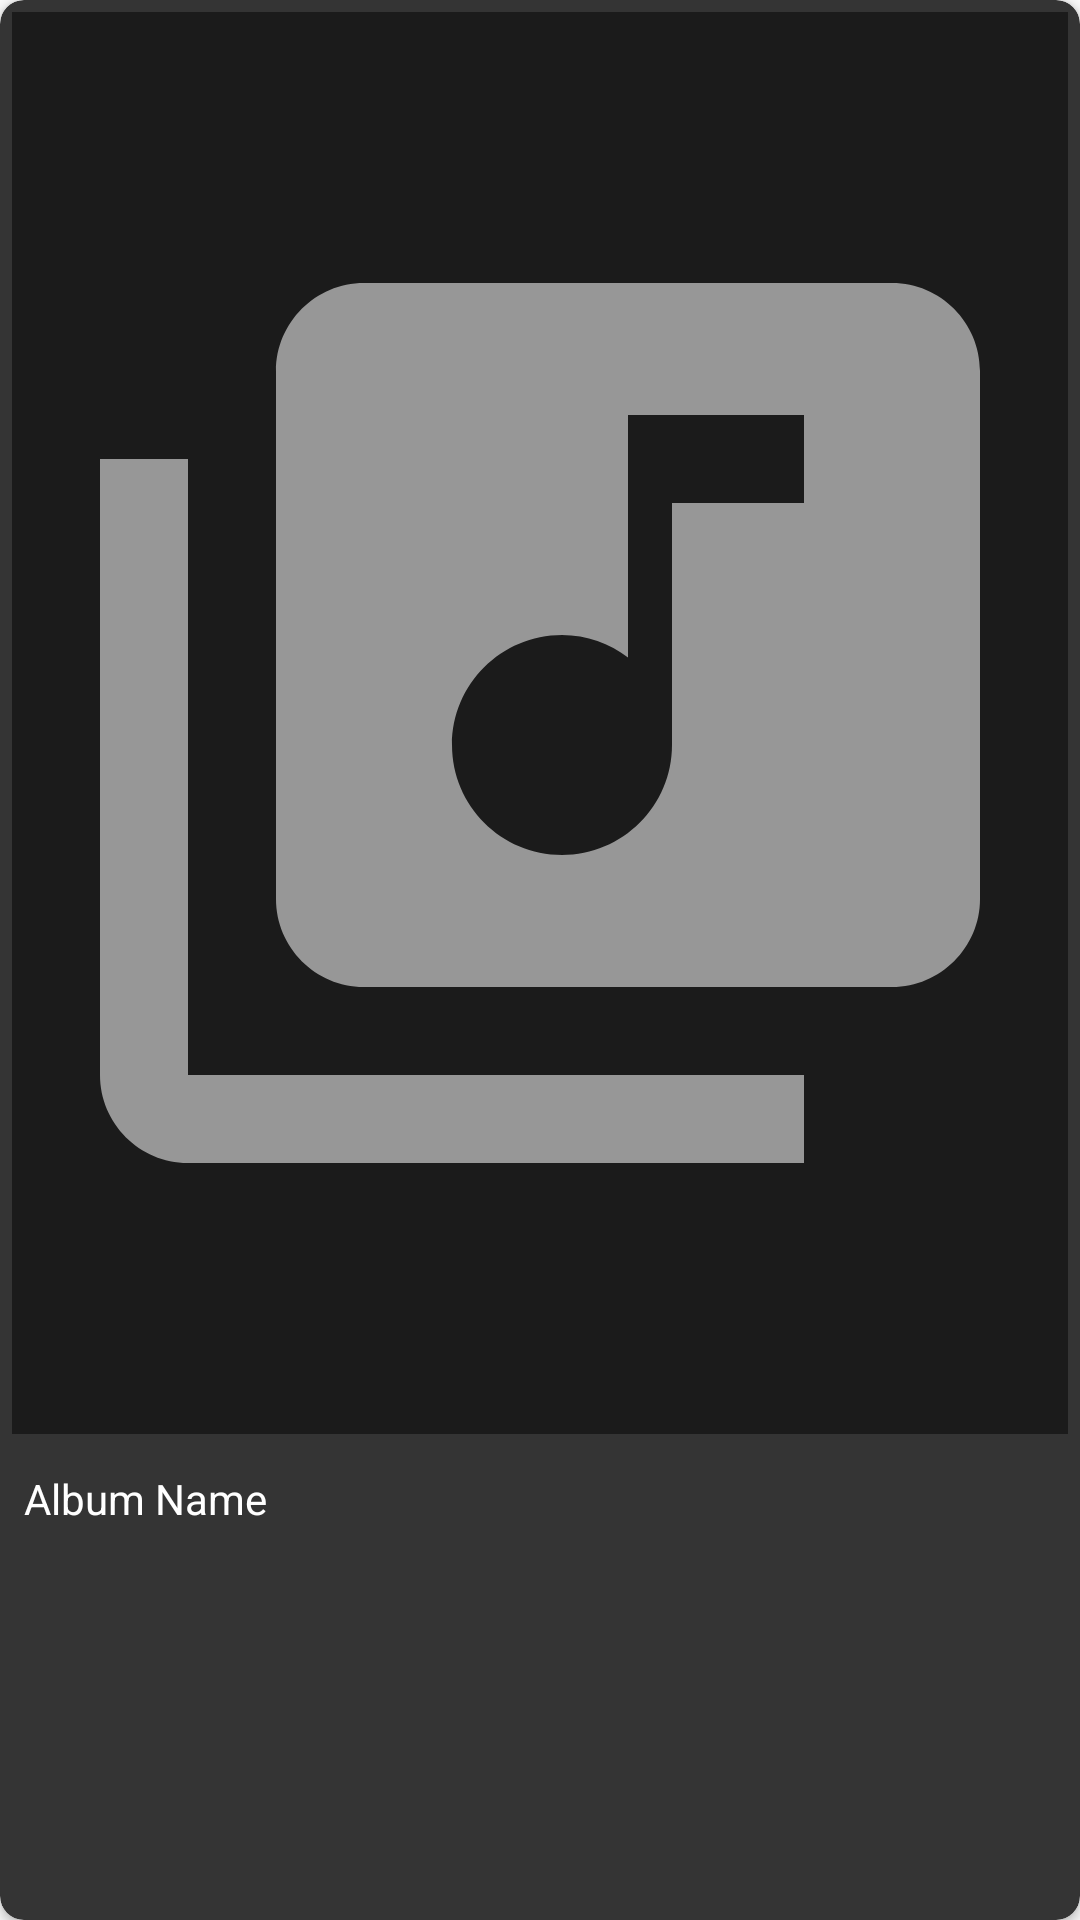

Android layout source for this screen:
<!-- AndroidManifest.xml: application theme AppTheme -->
<!-- res/layout/album.xml -->
<?xml version="1.0" encoding="utf-8"?>
<androidx.cardview.widget.CardView xmlns:android="http://schemas.android.com/apk/res/android"
    xmlns:app="http://schemas.android.com/apk/res-auto"
    android:layout_width="@dimen/albumCardWidth"
    android:layout_height="@dimen/albumCardHeight"
    android:layout_margin="@dimen/albumCardMargin"
    app:cardCornerRadius="@dimen/albumCardRadius"
    app:cardBackgroundColor="@color/tabLayoutColor"
    >

    <LinearLayout
        android:orientation="vertical"
        android:layout_width="match_parent"
        android:layout_height="match_parent"
        >

        <ImageView
            android:id="@+id/album_image"
            android:layout_width="match_parent"
            android:layout_height="0dp"
            android:layout_margin="@dimen/albumImageMargin"
            android:layout_weight="3"
            android:background="@color/appBackground"
            android:contentDescription="@string/albumImage"
            android:maxWidth="88dp"
            android:maxHeight="88dp"
            android:src="@drawable/ic_library_music_256dp" />

        <TextView
            android:id="@+id/album_name"
            android:layout_width="match_parent"
            android:layout_height="0dp"
            android:layout_weight="1"
            android:padding="8dp"
            android:text="@string/albumName"
            android:textColor="@android:color/white" />


    </LinearLayout>


</androidx.cardview.widget.CardView>
<!-- resources referenced by this layout -->
<resources>
  <color name="appBackground">#1B1B1B</color>
  <color name="tabLayoutColor">#343434</color>
  <dimen name="albumCardHeight">200dp</dimen>
  <dimen name="albumCardMargin">20dp</dimen>
  <dimen name="albumCardRadius">8dp</dimen>
  <dimen name="albumCardWidth">140dp</dimen>
  <dimen name="albumImageMargin">4dp</dimen>
  <!-- drawable ic_library_music_256dp (drawable) -->
  <vector android:height="256dp" android:tint="@color/tabContentColor"
      android:viewportHeight="24.0" android:viewportWidth="24.0"
      android:width="256dp" xmlns:android="http://schemas.android.com/apk/res/android">
      <path android:fillColor="@color/tabContentColor" android:pathData="M20,2L8,2c-1.1,0 -2,0.9 -2,2v12c0,1.1 0.9,2 2,2h12c1.1,0 2,-0.9 2,-2L22,4c0,-1.1 -0.9,-2 -2,-2zM18,7h-3v5.5c0,1.38 -1.12,2.5 -2.5,2.5S10,13.88 10,12.5s1.12,-2.5 2.5,-2.5c0.57,0 1.08,0.19 1.5,0.51L14,5h4v2zM4,6L2,6v14c0,1.1 0.9,2 2,2h14v-2L4,20L4,6z"/>
  </vector>
  <string name="albumImage">Album Image</string>
  <string name="albumName">Album Name</string>
  <style name="AppTheme" parent="Theme.AppCompat.Light.DarkActionBar">
          
          <item name="colorPrimary">@color/colorPrimary</item>
          <item name="colorPrimaryDark">@color/colorPrimaryDark</item>
          <item name="colorAccent">@color/colorAccent</item>
      </style>
  <color name="tabContentColor">#979797</color>
  <color name="colorPrimary">#343434</color>
  <color name="colorPrimaryDark">#0d0d0d</color>
  <color name="colorAccent">#FF294F</color>
</resources>
